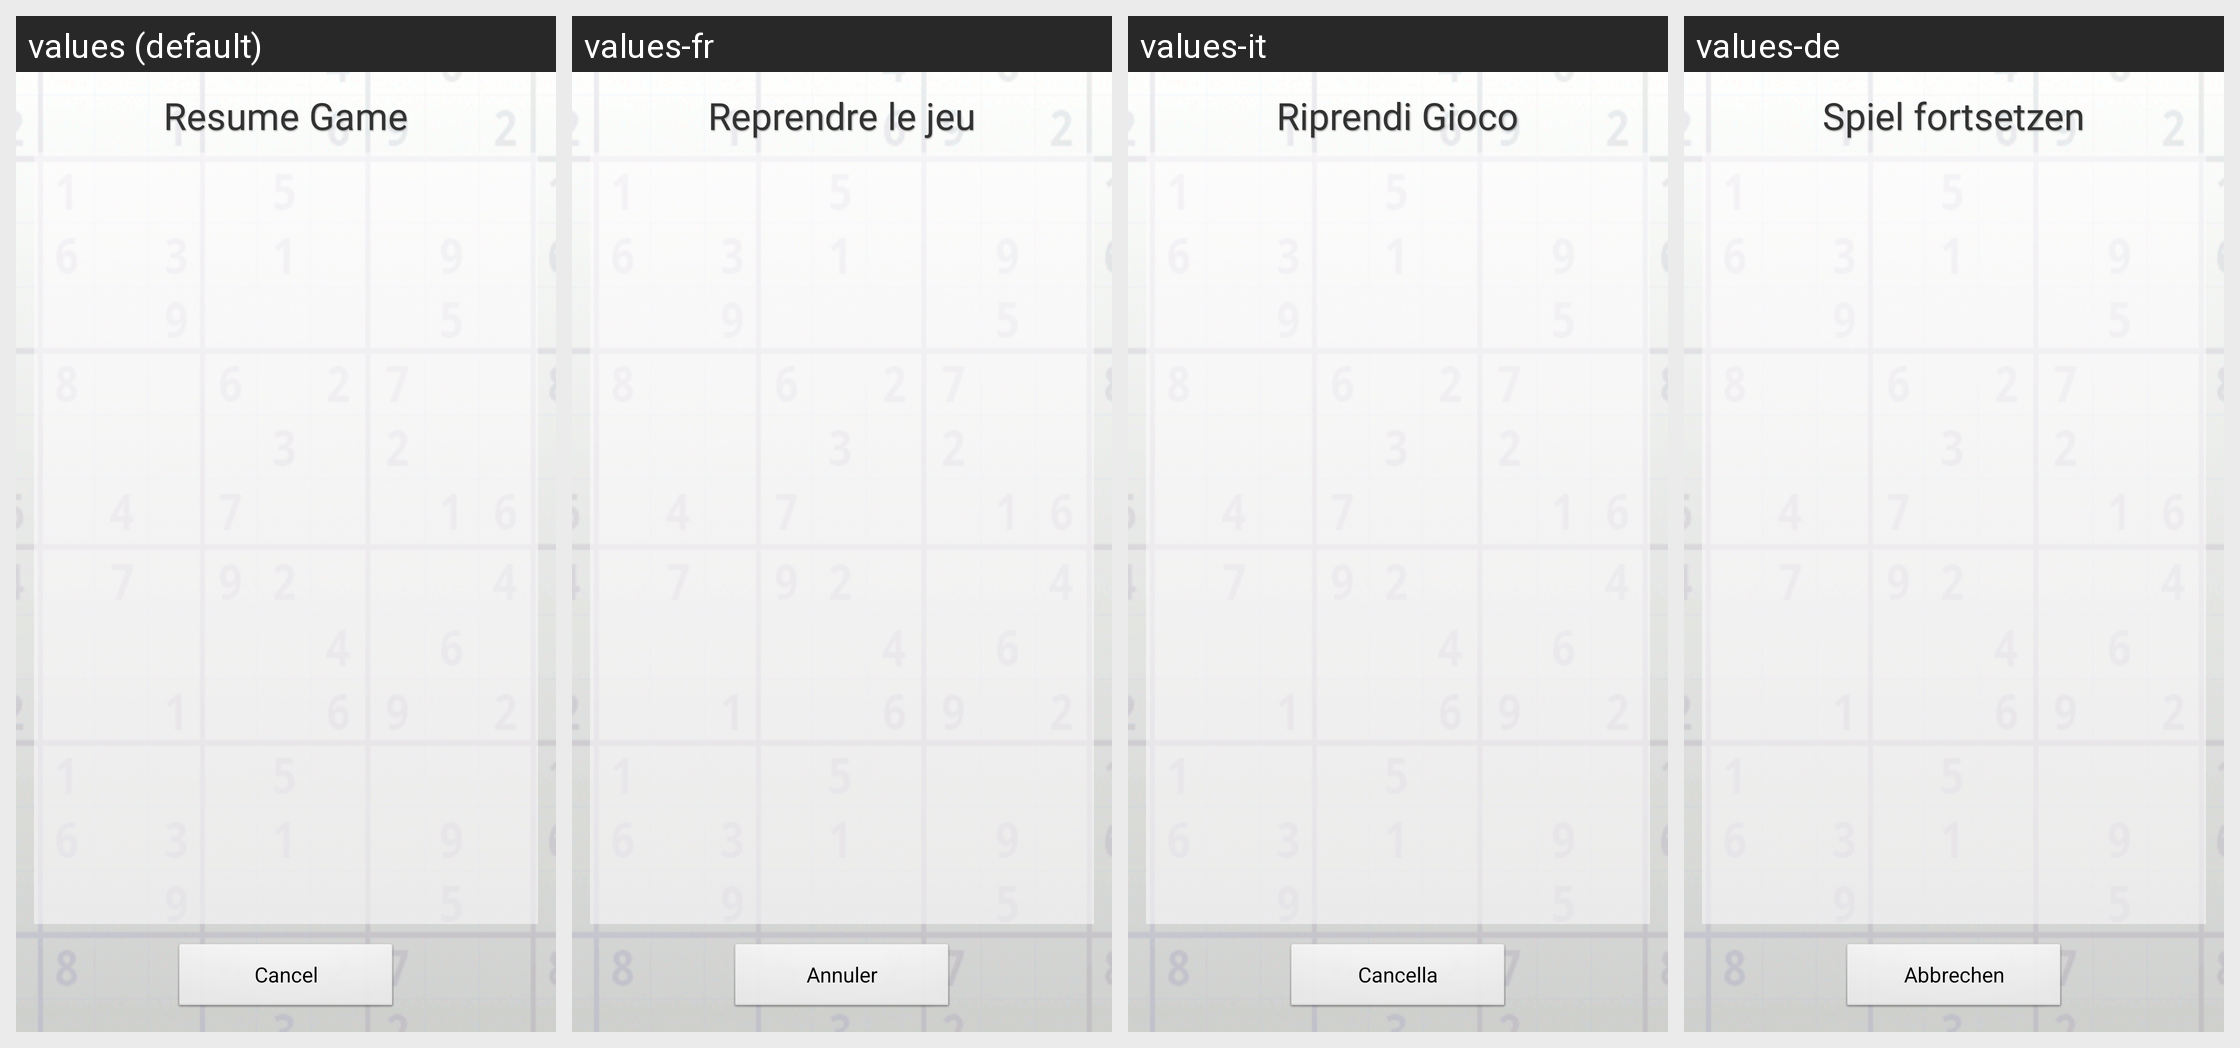

The same Android screen rendered under several of its app's locales, left to right. List the strings drawn on it with the default value and each locale's translation.
Android screen res/layout/resume_game.xml rendered under 4 locales, left to right: values (default), values-fr, values-it, values-de. Device: Nexus 5 (rendered at 1080×1920; each locale shown at half size, 540×960, under a caption strip naming it); theme Theme.NoBackground.Light.
Other locales in the repository, not shown: values-fi.
Strings drawn on this screen, with the default value and each locale's value (text and hints the layout hard-codes, and strings that could not be matched under every locale, appear in the picture but are not listed):

page_title_resume_game
  values: Resume Game
  values-fr: Reprendre le jeu
  values-it: Riprendi Gioco
  values-de: Spiel fortsetzen

button_nav_cancel
  values: Cancel
  values-fr: Annuler
  values-it: Cancella
  values-de: Abbrechen
